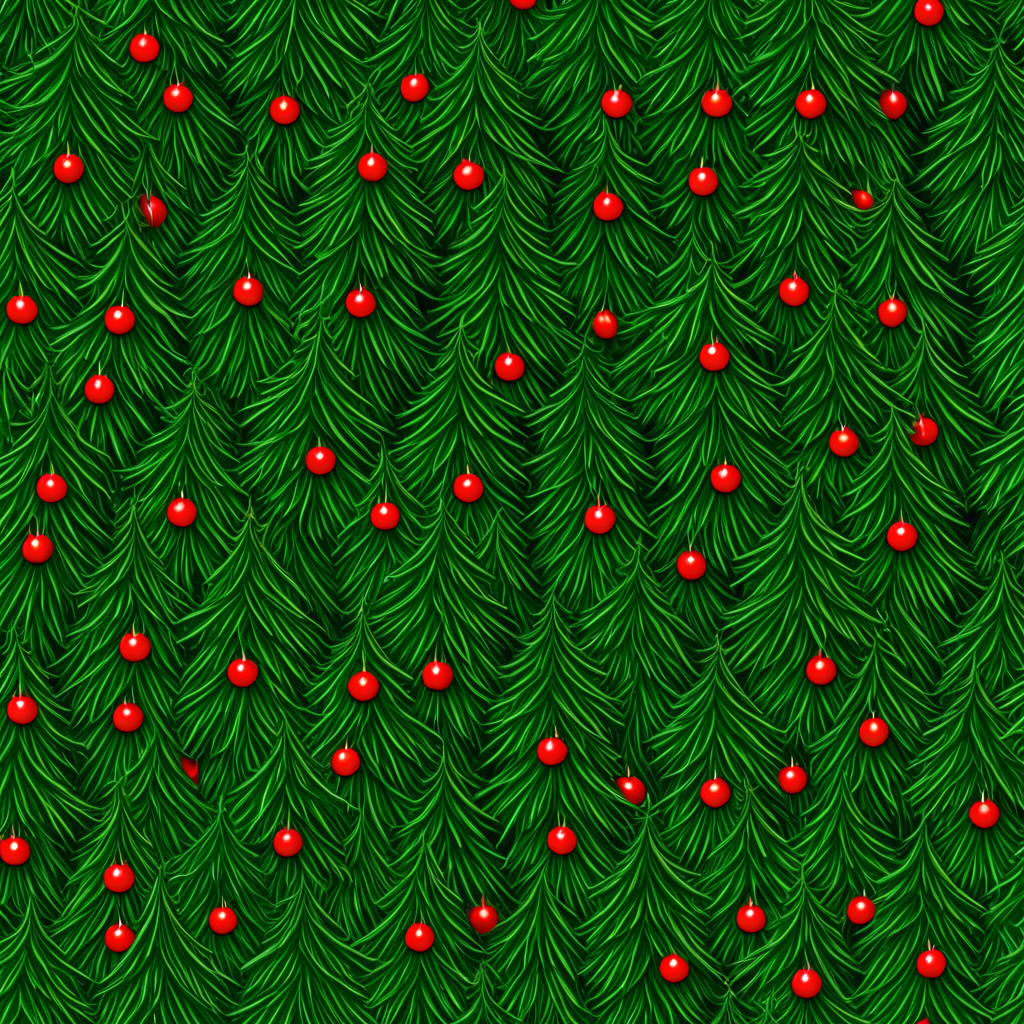
Generation parameters embedded in this image by AUTOMATIC1111 Stable Diffusion web UI or a fork of it (Forge, ...) (PNG 'parameters' text chunk):
<lora:seamless_texture:1> smlstxtr,  Christmas themed Christmas trees, (Hyperrealism:1.1) (Anime/Manga:1.3), seamless texture
Negative prompt: bad hands, bad feet, bad faces, weird arms and legs, tattoo, statue, picture frame, anime, cartoon
Steps: 30, Sampler: DPM++ 2M, Schedule type: Karras, CFG scale: 7, Seed: 3869329749, Size: 1024x1024, Model hash: 33e58e8668, Model: Juggernaut-XI-byRunDiffusion, Token merging ratio: 0.1, Tiling: True, Lora hashes: "seamless_texture: 14f7c93cfec7", Version: v1.10.1